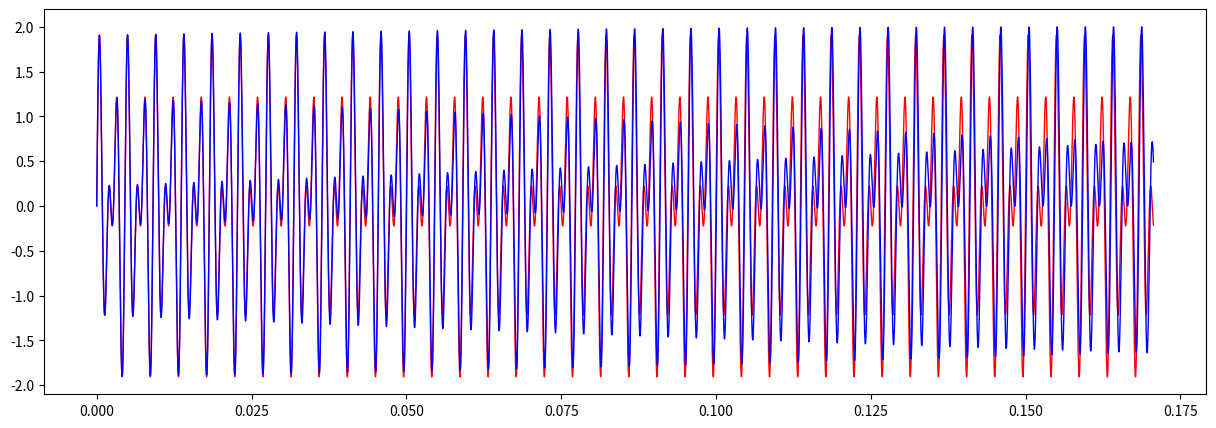

Reproduce this figure in Python.
import matplotlib.pyplot as plt
import numpy as np

t = np.linspace(0, 10, 960000)

w1 = np.sin(2*np.pi*440*t)
w2 = np.sin(2*np.pi*440*1.5*t)
w3 = np.sin(2*np.pi*440*2**(7/12)*t)

fig = plt.gcf()
fig.set_figwidth(15)
fig.set_figheight(5)
ax = fig.gca()
length = 16384
# ax.plot(t[:length], w1[:length], 'r', linewidth=0.5, zorder=0)
# ax.plot(t[:length], w2[:length], 'g', linewidth=0.5, zorder=1)
# ax.plot(t[:length], (w1+w2)[:length], 'b', linewidth=1.0, zorder=2)
ax.plot(t[:length], (w1+w2)[:length], 'r', linewidth=1.0, zorder=0)
ax.plot(t[:length], (w1+w3)[:length], 'b', linewidth=1.0, zorder=1)

fig.show()
